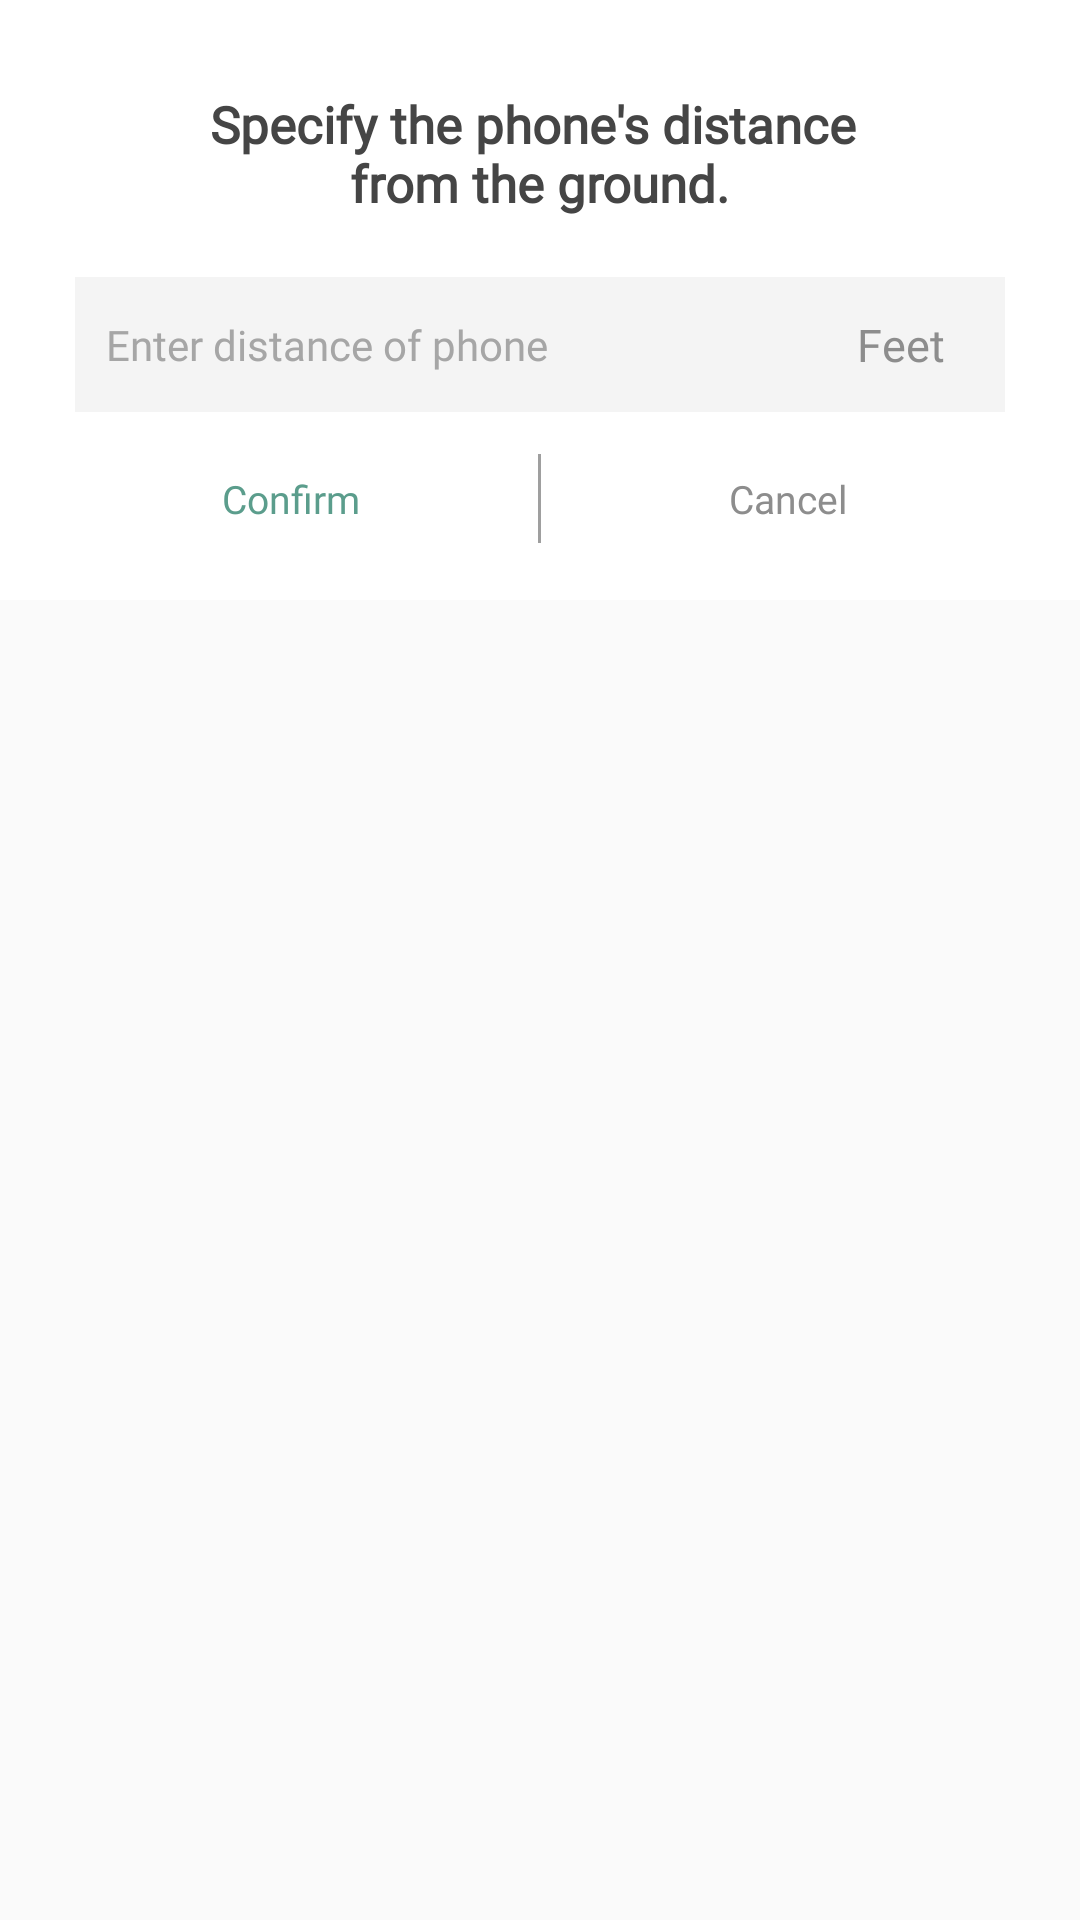

Layout XML and referenced resources for this Android screen:
<!-- AndroidManifest.xml: application theme Theme.AppCompat.Light.NoActionBar.FullScreen -->
<!-- res/layout/enter_height_phone.xml -->
<?xml version="1.0" encoding="utf-8"?>
<androidx.constraintlayout.widget.ConstraintLayout xmlns:android="http://schemas.android.com/apk/res/android"
    xmlns:app="http://schemas.android.com/apk/res-auto"
    android:layout_width="match_parent"
    android:layout_height="match_parent">


    <LinearLayout
        android:layout_width="match_parent"
        android:layout_height="wrap_content"
        android:background="@color/white"
        android:gravity="center"
        android:orientation="vertical"
        app:layout_constraintEnd_toEndOf="parent"
        app:layout_constraintStart_toStartOf="parent"
        app:layout_constraintTop_toTopOf="parent">

        <LinearLayout
            android:layout_width="match_parent"
            android:layout_height="match_parent"
            android:layout_margin="@dimen/margin_top_15dp"
            android:background="@color/white"
            android:gravity="center"
            android:orientation="vertical">

            <TextView
                android:layout_width="wrap_content"
                android:layout_height="wrap_content"
                android:layout_marginTop="@dimen/margin_top_15dp"
                android:fontFamily="@font/montserrat_regular"
                android:text="@string/specify_the_phone_s_distance_nfrom_the_ground"
                android:textAlignment="center"

                android:textColor="@color/slight_black"
                android:textSize="@dimen/text_size_17sp"
                android:textStyle="bold" />


            <LinearLayout
                android:layout_width="match_parent"
                android:layout_height="wrap_content"
                android:layout_marginHorizontal="@dimen/margin_10dp"
                android:layout_marginTop="@dimen/height_20dp"
                android:background="@color/accurate_height_bg"
                android:gravity="center|left"
                android:orientation="horizontal">


                <EditText
                    android:id="@+id/height"
                    style="@style/Widget.MaterialComponents.TextInputLayout.FilledBox"
                    android:layout_width="@dimen/width_0dp"
                    android:layout_height="@dimen/height_45dp"
                    android:layout_weight="1"
                    android:background="@null"
                    android:drawablePadding="@dimen/margin_top_5pt"
                    android:fontFamily="@font/montserrat_regular"
                    android:hint="@string/enter_distance_of_phone"
                    android:imeOptions="actionNext"
                    android:inputType="numberDecimal"
                    android:maxLength="3"
                    android:paddingStart="@dimen/margin_top_5pt"
                    android:singleLine="true"
                    android:textColor="@color/text_color"
                    android:textColorHint="@color/dark_gray"
                    android:visibility="visible"
                    app:boxStrokeWidth="@dimen/boxstrrokewidth_0dp"
                    app:boxStrokeWidthFocused="@dimen/boxstrokefocused_0dp"
                    app:hintAnimationEnabled="true"
                    app:passwordToggleEnabled="false" />

                <TextView
                    android:layout_width="wrap_content"
                    android:layout_height="wrap_content"
                    android:layout_marginEnd="@dimen/height_20dp"
                    android:text="@string/feet"
                    android:textColor="@color/gray_btn"
                    android:textSize="@dimen/text_size_15sp" />

            </LinearLayout>

            <LinearLayout
                android:layout_width="match_parent"
                android:layout_height="wrap_content"
                android:layout_marginTop="@dimen/margin_10dp"
                android:gravity="center_horizontal">

                <LinearLayout
                    android:id="@+id/ok_btn"
                    android:layout_width="@dimen/width_0dp"
                    android:layout_height="wrap_content"
                    android:layout_weight="1"
                    android:gravity="center_horizontal"
                    android:paddingVertical="@dimen/margin_10dp">

                    <TextView
                        android:layout_width="wrap_content"
                        android:layout_height="wrap_content"
                        android:text="@string/confirm"
                        android:textColor="@color/primary"
                        android:textSize="@dimen/text_size_13sp" />
                </LinearLayout>

                <View
                    android:layout_width="@dimen/margin_1dp"
                    android:layout_height="match_parent"
                    android:layout_marginVertical="@dimen/margin_4dp"
                    android:background="@color/view_line_dark" />
                <LinearLayout
                    android:id="@+id/cancel_btn"
                    android:layout_width="@dimen/width_0dp"
                    android:layout_height="wrap_content"
                    android:layout_weight="1"
                    android:gravity="center_horizontal"
                    android:paddingVertical="@dimen/margin_10dp">

                    <TextView
                        android:layout_width="wrap_content"
                        android:layout_height="wrap_content"
                        android:text="@string/cancel"
                        android:textColor="@color/gray_btn"
                        android:textSize="@dimen/text_size_13sp" />
                </LinearLayout>


            </LinearLayout>

            <Button
                android:layout_width="@dimen/width_150dp"
                android:layout_height="@dimen/height_40dp"
                android:layout_gravity="center"
                android:layout_marginTop="@dimen/margin_20dp"
                android:background="@drawable/btn_bg"
                android:text="@string/ok"
                android:textAllCaps="false"
                android:textColor="@color/white"
                android:textSize="@dimen/text_size_16sp"
                android:visibility="gone" />
        </LinearLayout>


    </LinearLayout>

    <ImageView
        android:layout_width="@dimen/width_64dp"
        android:layout_height="@dimen/height_64dp"
        android:contentDescription="@string/dialog_icon_description"
        android:src="@drawable/ic_error"
        android:visibility="gone"
        app:layout_constraintEnd_toEndOf="parent"
        app:layout_constraintStart_toStartOf="parent"
        app:layout_constraintTop_toTopOf="parent" />

</androidx.constraintlayout.widget.ConstraintLayout>
<!-- resources referenced by this layout -->
<resources>
  <color name="accurate_height_bg">#F4F4F4</color>
  <color name="dark_gray">#A6A6A6</color>
  <color name="gray_btn">#8D8D8D</color>
  <color name="primary">#5B9D8C</color>
  <color name="slight_black">#454545</color>
  <color name="text_color">#5E5E5E</color>
  <color name="view_line_dark">#9F9F9F</color>
  <color name="white">#FFFFFFFF</color>
  <dimen name="boxstrokefocused_0dp">0dp</dimen>
  <dimen name="boxstrrokewidth_0dp">0dp</dimen>
  <dimen name="height_20dp">20dp</dimen>
  <dimen name="height_40dp">40dp</dimen>
  <dimen name="height_45dp">45dp</dimen>
  <dimen name="height_64dp">64dp</dimen>
  <dimen name="margin_10dp">10dp</dimen>
  <dimen name="margin_1dp">1dp</dimen>
  <dimen name="margin_20dp">20dp</dimen>
  <dimen name="margin_4dp">4dp</dimen>
  <dimen name="margin_top_15dp">15dp</dimen>
  <dimen name="margin_top_5pt">5pt</dimen>
  <dimen name="text_size_13sp">13sp</dimen>
  <dimen name="text_size_15sp">15sp</dimen>
  <dimen name="text_size_16sp">16sp</dimen>
  <dimen name="text_size_17sp">17sp</dimen>
  <dimen name="width_0dp">0dp</dimen>
  <dimen name="width_150dp">150dp</dimen>
  <dimen name="width_64dp">64dp</dimen>
  <!-- drawable ic_error: png bitmap (drawable, 38390 bytes) -->
  <string name="cancel">Cancel</string>
  <string name="confirm">Confirm</string>
  <string name="dialog_icon_description">dialog_icon_description</string>
  <string name="enter_distance_of_phone">Enter distance of phone</string>
  <string name="feet">Feet</string>
  <string name="ok">Okay</string>
  <string name="specify_the_phone_s_distance_nfrom_the_ground">Specify the phone\'s distance \nfrom the ground.</string>
  <style name="Theme.AppCompat.Light.NoActionBar.FullScreen" parent="@style/Theme.AppCompat.Light.NoActionBar">
          <item name="android:windowNoTitle">true</item>
          <item name="android:windowActionBar">false</item>
          <item name="fontFamily">@font/montserrat_regular</item>
          <item name="android:windowContentOverlay">@null</item>
      </style>
</resources>
